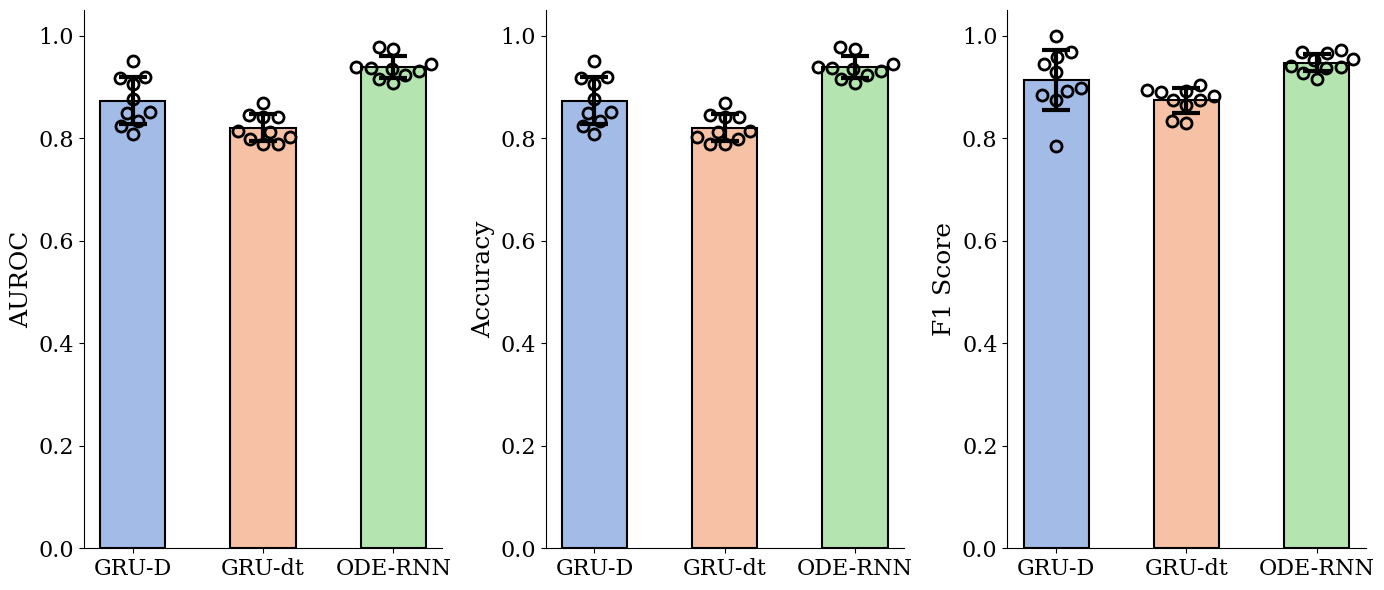

The script that saved this image: (Note: this script raises an exception after producing the figure.)
from typing import Dict, List

import numpy as np
import pandas as pd
import seaborn as sns
from matplotlib import pyplot as plt


def sbplot(ax: plt.Axes,
           method_list: List[str],
           data_dict: Dict[str, np.array],
           show_individual_points: bool = True,
           individal_point_size: float = 10,
           labelsize: int = 16) -> plt.Axes:
    '''
    Statistical Bar Plot.
    Blot the bars and display the significance levels.
    '''

    n_bars = len(method_list)
    colors = sns.color_palette('muted', n_bars)
    data_arr = np.array([data_dict[k] for k in method_list])

    if show_individual_points:
        df = pd.DataFrame(data_arr.T, columns=method_list)
        sns.swarmplot(ax=ax, data=df, size=individal_point_size, color='k', marker="$\circ$")

    ax.spines[['right', 'top']].set_visible(False)
    ax.tick_params(axis='both', which='major', labelsize=labelsize)

    for i in range(n_bars):
        ax.bar(method_list[i],
               np.mean(data_dict[method_list[i]]),
               yerr=np.std(data_dict[method_list[i]]),
               edgecolor=(0, 0, 0, 1),
               facecolor=(*colors[i][:3], 0.5), # set facecolor-specific alpha.
               width=0.5,
               linewidth=1.5,
               capsize=10,
               error_kw={'capthick': 3, 'elinewidth': 3, 'alpha': 1})

    return ax


def test_sbplot():
    method_list = ['GRU-D', 'GRU-dt', 'ODE-RNN']

    auroc_dict = {
        'GRU-D': np.clip(np.random.normal(loc=0.92, scale=0.04, size=(10,)), 0, 1),
        'GRU-dt': np.clip(np.random.normal(loc=0.75, scale=0.03, size=(10,)), 0, 1),
        'ODE-RNN': np.clip(np.random.normal(loc=0.98, scale=0.02, size=(10,)), 0, 1),
    }

    acc_dict = {
        'GRU-D': np.clip(np.random.normal(loc=0.89, scale=0.05, size=(10,)), 0, 1),
        'GRU-dt': np.clip(np.random.normal(loc=0.81, scale=0.04, size=(10,)), 0, 1),
        'ODE-RNN': np.clip(np.random.normal(loc=0.94, scale=0.03, size=(10,)), 0, 1),
    }

    f1_dict = {
        'GRU-D': np.clip(np.random.normal(loc=0.92, scale=0.04, size=(10,)), 0, 1),
        'GRU-dt': np.clip(np.random.normal(loc=0.87, scale=0.03, size=(10,)), 0, 1),
        'ODE-RNN': np.clip(np.random.normal(loc=0.95, scale=0.02, size=(10,)), 0, 1),
    }

    plt.rcParams['font.family'] = 'serif'
    plt.rcParams['legend.fontsize'] = 12
    fig = plt.figure(figsize=(14, 6))
    ax = fig.add_subplot(1, 3, 1)
    ax = sbplot(ax, method_list, acc_dict)
    ax.set_ylabel('AUROC', fontsize=18)
    ax.set_ylim([0, 1.05])

    ax = fig.add_subplot(1, 3, 2)
    ax = sbplot(ax, method_list, acc_dict)
    ax.set_ylabel('Accuracy', fontsize=18)
    ax.set_ylim([0, 1.05])

    ax = fig.add_subplot(1, 3, 3)
    ax = sbplot(ax, method_list, f1_dict)
    ax.set_ylabel('F1 Score', fontsize=18)
    ax.set_ylim([0, 1.05])

    fig.tight_layout()
    fig.savefig('../assets/sbplot_example.png')


if __name__ == '__main__':
    test_sbplot()

